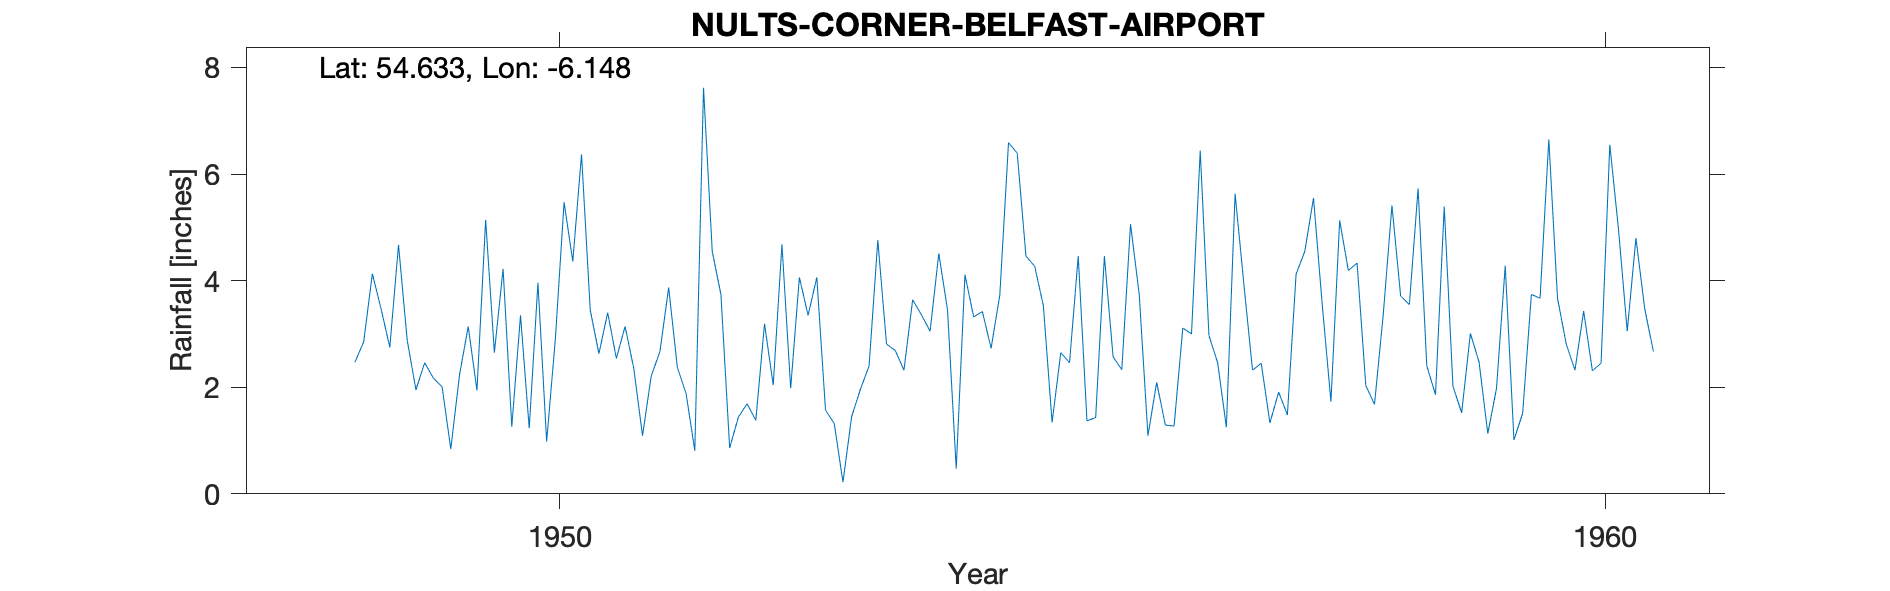

Values plotted in this chart, from the file beside it:
NULTS CORNER (BELFAST AIRPORT), , , , , , , , , , , , , , , , , , , , 
Grid ref, IJ196776, Long, -6.148, Lat, 54.63, Elevation, 338, ft, , , , , , , , , , , , 
Station no, 6232/8, , , , , , , , , , , , , , , , , , , 
, 1941, 1942, 1943, 1944, 1945, 1946, 1947, 1948, 1949, 1950, 1951, 1952, 1953, 1954, 1955, 1956, 1957, 1958, 1959, 1960
January, , , , , , , , , 2.88, 1.26, 2.54, 3.74, 1.57, 3.05, 4.27, 3.74, 3.95, 4.19, 2.02, 3.67
February, , , , , , , , , 1.95, 3.35, 3.14, 0.86, 1.32, 4.51, 3.53, 1.09, 2.32, 4.33, 1.52, 2.81
March, , , , , , , , , 2.46, 1.23, 2.35, 1.44, 0.22, 3.45, 1.34, 2.09, 2.45, 2.03, 3.01, 2.32
April, , , , , , , , , 2.17, 3.96, 1.09, 1.69, 1.45, 0.47, 2.65, 1.29, 1.33, 1.68, 2.47, 3.43
May, , , , , , , , , 2.01, 0.98, 2.21, 1.38, 1.96, 4.11, 2.46, 1.27, 1.91, 3.36, 1.13, 2.31
June, , , , , , , , , 0.84, 2.91, 2.67, 3.19, 2.4, 3.32, 4.46, 3.11, 1.48, 5.41, 1.98, 2.45
July, , , , , , , , 2.47, 2.23, 5.47, 3.87, 2.04, 4.76, 3.42, 1.37, 3, 4.12, 3.71, 4.28, 6.55
August, , , , , , , , 2.85, 3.14, 4.36, 2.37, 4.68, 2.81, 2.73, 1.43, 6.44, 4.55, 3.55, 1.01, 4.96
September, , , , , , , , 4.13, 1.94, 6.37, 1.88, 1.98, 2.69, 3.73, 4.46, 2.97, 5.55, 5.73, 1.51, 3.05
October, , , , , , , , 3.47, 5.14, 3.45, 0.81, 4.06, 2.32, 6.59, 2.57, 2.46, 3.55, 2.4, 3.74, 4.8
November, , , , , , , , 2.75, 2.65, 2.63, 7.62, 3.35, 3.64, 6.39, 2.33, 1.25, 1.73, 1.86, 3.67, 3.48
December, , , , , , , , 4.67, 4.22, 3.4, 4.55, 4.06, 3.36, 4.46, 5.06, 5.63, 5.13, 5.39, 6.65, 2.67
Total, , , , , , , , , 31.63, 39.37, 35.1, 32.47, 28.5, 46.23, 35.93, 34.34, 38.07, 43.64, 32.99, 42.5
1455, NUTTS CORNER, 01/01/1948, 31/12/1964, , , , , , , , , , , , , , , , , 
